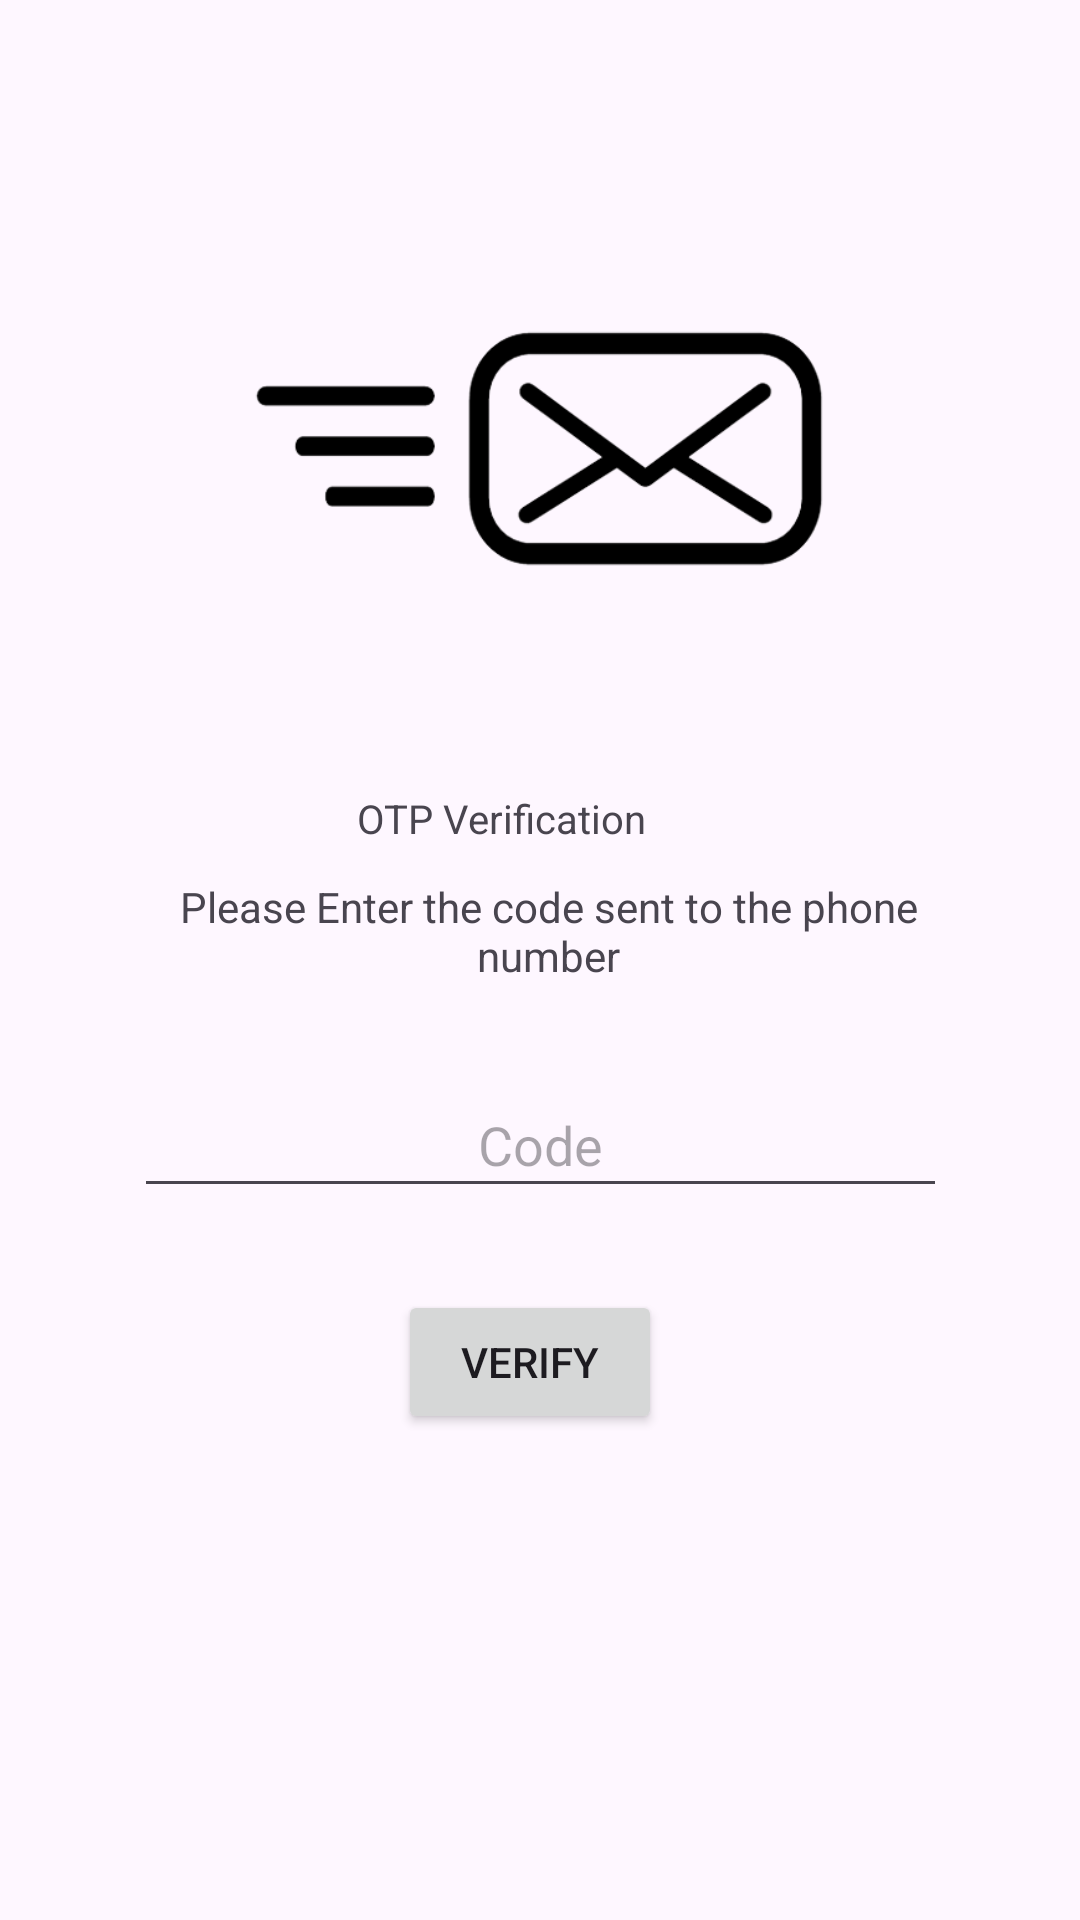

Produce the Android XML layout that renders to this screen, including the resource entries it uses.
<!-- AndroidManifest.xml: application theme Theme.GaciiOrchardFarm -->
<!-- res/layout/activity_confirm_otp.xml -->
<?xml version="1.0" encoding="utf-8"?>
<androidx.constraintlayout.widget.ConstraintLayout xmlns:android="http://schemas.android.com/apk/res/android"
    xmlns:app="http://schemas.android.com/apk/res-auto"
    xmlns:tools="http://schemas.android.com/tools"
    android:layout_width="match_parent"
    android:layout_height="match_parent"
    tools:context=".ConfirmOtp">

    <ImageView
        android:id="@+id/img_confirm_Send"
        android:layout_width="296dp"
        android:layout_height="207dp"
        app:layout_constraintBottom_toBottomOf="parent"
        app:layout_constraintEnd_toEndOf="parent"
        app:layout_constraintHorizontal_bias="0.495"
        app:layout_constraintStart_toStartOf="parent"
        app:layout_constraintTop_toTopOf="parent"
        app:layout_constraintVertical_bias="0.106"
        app:srcCompat="@drawable/recievotp" />

    <TextView
        android:id="@+id/tv_send"
        android:layout_width="wrap_content"
        android:layout_height="wrap_content"
        android:text="OTP Verification"
        android:textAlignment="center"
        android:textSize="40px"
        app:layout_constraintBottom_toBottomOf="parent"
        app:layout_constraintEnd_toEndOf="parent"
        app:layout_constraintHorizontal_bias="0.451"
        app:layout_constraintStart_toStartOf="parent"
        app:layout_constraintTop_toBottomOf="@+id/img_confirm_Send"
        app:layout_constraintVertical_bias="0.029" />

    <TextView
        android:id="@+id/tv_message_confirm"
        android:layout_width="268dp"
        android:layout_height="32dp"
        android:text="Please Enter the code sent to the phone number"

        android:textAlignment="center"
        app:layout_constraintBottom_toBottomOf="parent"
        app:layout_constraintEnd_toEndOf="@+id/tv_send"
        app:layout_constraintHorizontal_bias="0.411"
        app:layout_constraintStart_toStartOf="@+id/tv_send"
        app:layout_constraintTop_toBottomOf="@+id/tv_send"
        app:layout_constraintVertical_bias="0.034" />

    <com.google.android.material.textfield.TextInputEditText
        android:id="@+id/edt_confirm_code"
        android:layout_width="271dp"
        android:layout_height="45dp"
        android:ems="10"
        android:hint="Code"
        android:inputType="text"
        android:textAlignment="center"
        app:layout_constraintBottom_toBottomOf="parent"
        app:layout_constraintEnd_toEndOf="parent"
        app:layout_constraintStart_toStartOf="parent"
        app:layout_constraintTop_toBottomOf="@+id/tv_message_confirm"
        app:layout_constraintVertical_bias="0.122" />

    <Button
        android:id="@+id/btn_verify"
        android:layout_width="wrap_content"
        android:layout_height="wrap_content"
        android:text="Verify"
        app:layout_constraintBottom_toBottomOf="parent"
        app:layout_constraintEnd_toEndOf="@+id/edt_confirm_code"
        app:layout_constraintHorizontal_bias="0.48"
        app:layout_constraintStart_toStartOf="@+id/edt_confirm_code"
        app:layout_constraintTop_toBottomOf="@+id/edt_confirm_code"
        app:layout_constraintVertical_bias="0.145" />
</androidx.constraintlayout.widget.ConstraintLayout>
<!-- resources referenced by this layout -->
<resources>
  <!-- drawable recievotp: png bitmap (drawable, 18513 bytes) -->
  <style name="Theme.GaciiOrchardFarm" parent="Base.Theme.GaciiOrchardFarm" />
  <style name="Base.Theme.GaciiOrchardFarm" parent="Theme.Material3.DayNight.NoActionBar">
          
          
      </style>
</resources>
